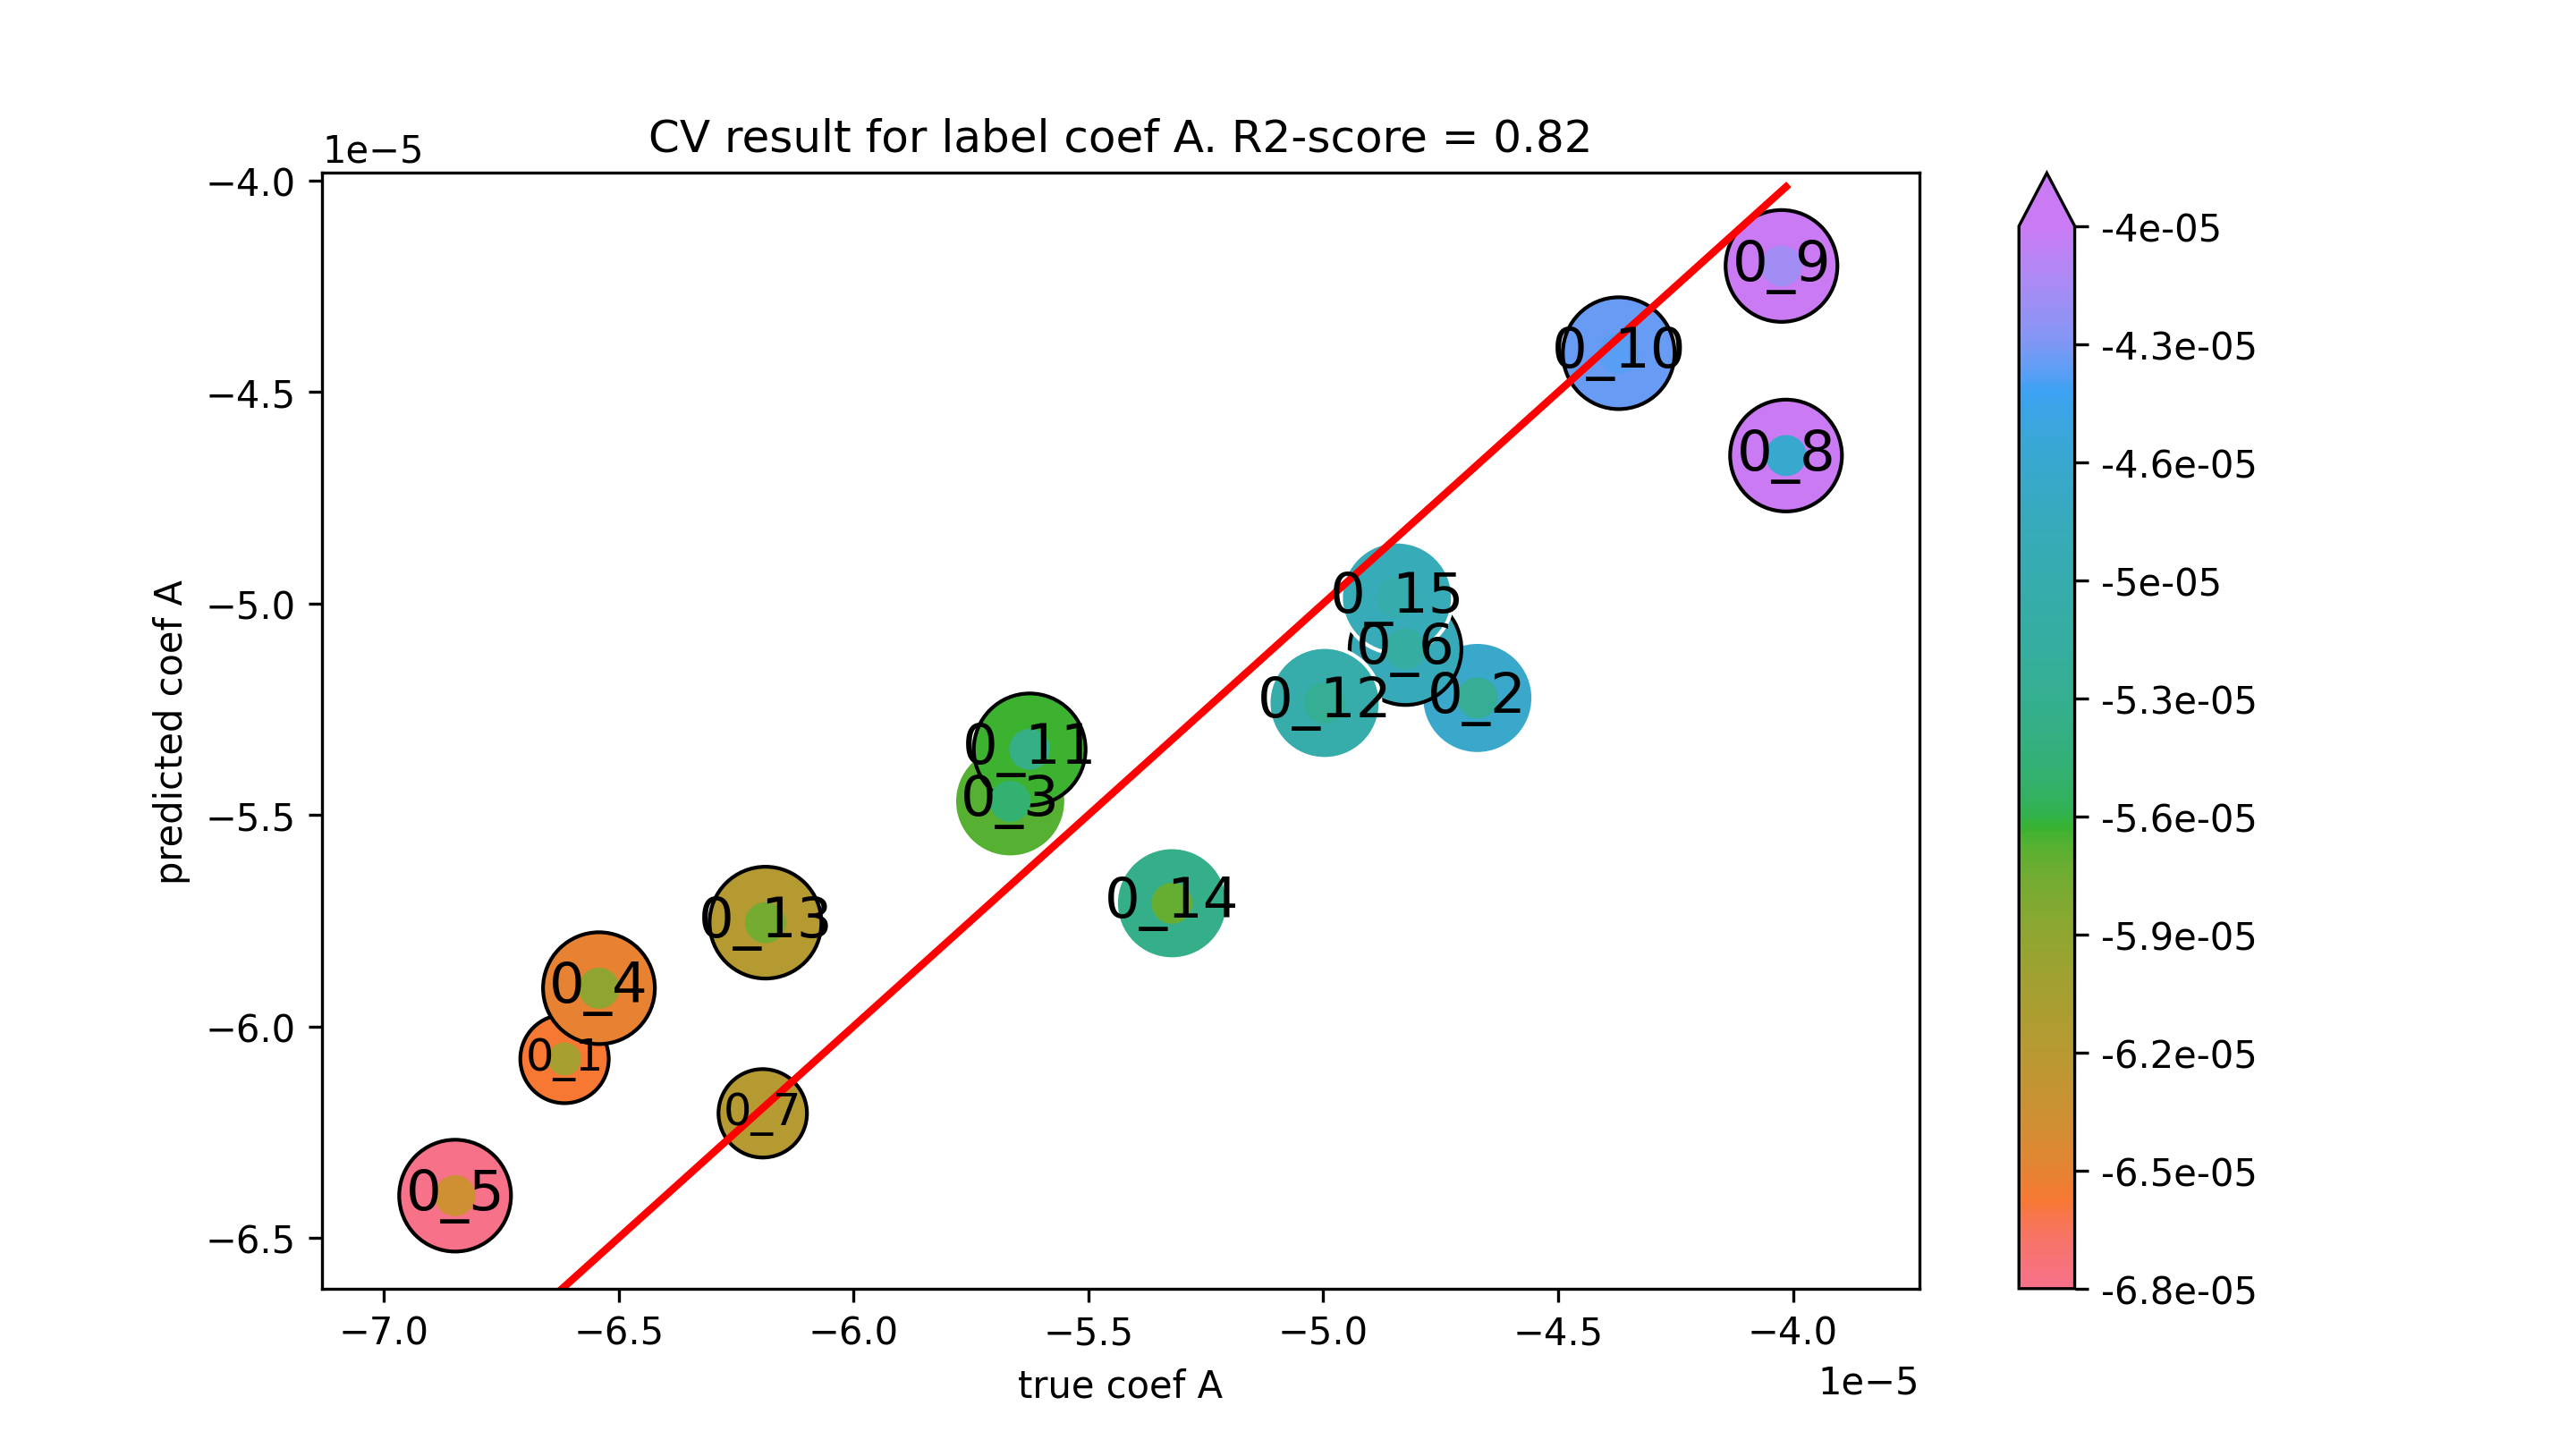

The table this chart was drawn from, first rows:
true coef A, predicted coef A
-6.615317800149675e-05, -6.07710884533254e-05
-4.672043769254061e-05, -5.223468850018452e-05
-5.666555746465207e-05, -5.467930510633535e-05
-6.542018466083883e-05, -5.909739751745181e-05
-6.848284377175094e-05, -6.400350839579431e-05
-4.824871833445748e-05, -5.10784581410898e-05
-6.193366938570762e-05, -6.205658066001174e-05
-4.01486754989528e-05, -4.650192423592919e-05
-4.024514433233784e-05, -4.201853202094847e-05
-4.371030696942069e-05, -4.408154902789379e-05
-5.625039974443057e-05, -5.344977931027278e-05
-4.997207623236995e-05, -5.2352574688026296e-05
-6.187494309186584e-05, -5.754764569741743e-05
-5.322056906752337e-05, -5.708875765371851e-05
-4.843102275251772e-05, -4.9860364278169444e-05
